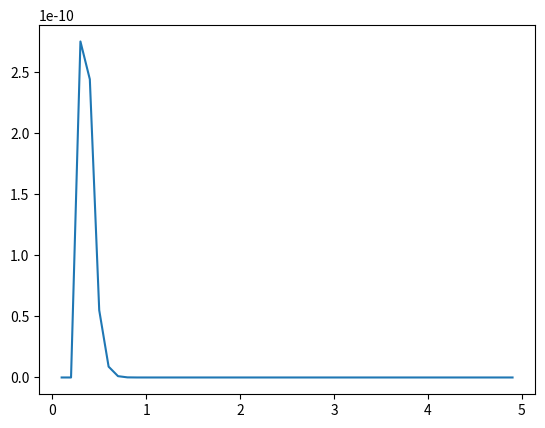

This chart was generated by the following Python code:
"""
Python script for reproducing the distribution of
number density of voids in Sheth & van de Weygaert 04
"""

import numpy as np
from matplotlib import pyplot as plt
import math
from numpy import sqrt, log, exp, fabs, pi

#from hmf import *
#from cosmology import *
#from survey import *

def scaled_void_distribution(nu,void_barrier=-2.81,collapse_barrier=1.06):
  
  # D ; the void-and-cloud parameter
  D = math.fabs(void_barrier) / (collapse_barrier + math.fabs(void_barrier))
  
  #print D
  #print nu
  
  return (1/nu) * (nu/(2*math.pi))**0.5 * exp(-0.5*nu) \
  * exp((-1*math.fabs(void_barrier)*(D**2) \
  / (collapse_barrier*nu*4)) - (2*(D**4)/(nu**2)))
  

def void_radii_distribution(R,void_barrier=-2.81,collapse_barrier=1.06):
  
  """
  Universe average density (from Peacock)
  1.8791 * pow(10,-26) Omega h^2 kg m^-3
  2.7755 * pow(10,11) Omega h^2 M(sol) Mpc^-3  
  """
  rho = 2.7755 * pow(10,11)#1.8791 * pow(10,-26)
  
  # D ; the void-and-cloud parameter
  D = math.fabs(void_barrier) / (collapse_barrier + math.fabs(void_barrier))
  
  V = (4 * math.pi * pow(R,3) * pow(1.7,3)) / 3
  
  #print V
  
  fV = (1/V) * (V/(2*math.pi))**0.5 * exp(-0.5*V) \
  * exp((-1*math.fabs(void_barrier)*(D**2) \
  / (collapse_barrier*V*4)) - ((2*(D**4))/(V**2)))
  
  #print fV
  
  no_dens = (pow(1.7,6)*fV*9) / (4*math.pi*(R**4)*rho)
  
  return no_dens
  

if __name__ == '__main__':
  nu_range = np.arange(0.1,5,0.1)
  
  nod = []
  
  for R in nu_range:
    nod.append(void_radii_distribution(R))
    
  plt.plot(nu_range,nod)
  
  """
  fnu1 = []
  fnu2 = []
  fnu3 = []
  
  for nu in nu_range:
    fnu1.append(scaled_void_distribution(nu,collapse_barrier=1.06))
    fnu2.append(scaled_void_distribution(nu,collapse_barrier=1.69))
    fnu3.append(scaled_void_distribution(nu,collapse_barrier=99999999))
  
  plt.plot(nu_range,fnu1,nu_range,fnu2,nu_range,fnu3)
  plt.legend((r'$\delta_{c}=1.06$',r'$\delta_{c}=1.69$',r'$\delta_{c}=\infty$'), prop={'size':20})
  plt.ylim(0,0.6)
  plt.xlabel(r'$\nu = (\delta_{V} / \sigma)^{2}$', fontsize='20')
  plt.ylabel(r'$f(\nu)$', fontsize='20')
  """
  
  plt.show()
  
